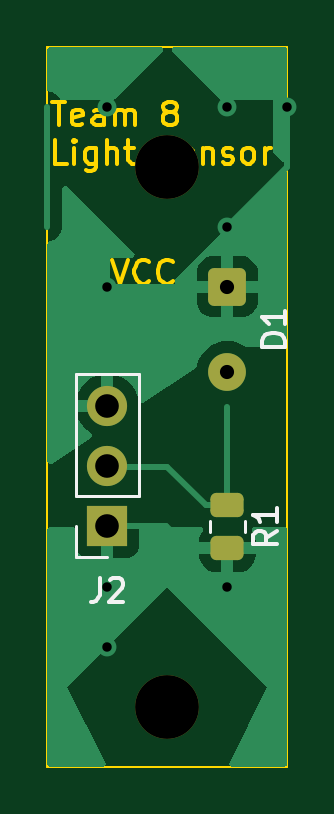
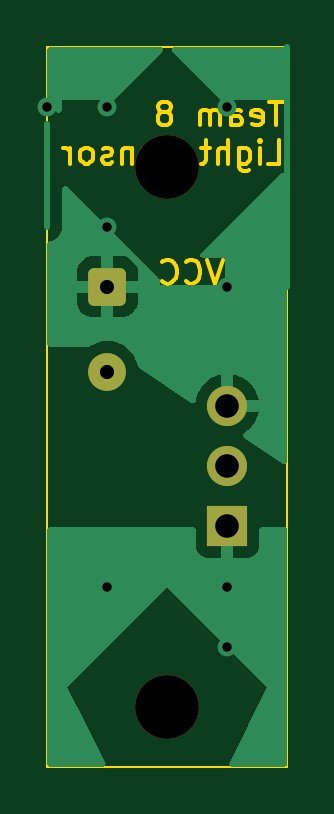
Circuit board: 11 layer files. Board 10.2 x 30.5 mm.
- bottom_copper: Light_Sensor-B_Cu.gbr (12703 bytes)
- bottom_mask: Light_Sensor-B_Mask.gbr (1532 bytes)
- paste: Light_Sensor-B_Paste.gbr (472 bytes)
- bottom_silk: Light_Sensor-B_Silkscreen.gbr (473 bytes)
- outline: Light_Sensor-Edge_Cuts.gbr (11841 bytes)
- top_copper: Light_Sensor-F_Cu.gbr (15467 bytes)
- top_mask: Light_Sensor-F_Mask.gbr (1715 bytes)
- paste: Light_Sensor-F_Paste.gbr (1218 bytes)
- top_silk: Light_Sensor-F_Silkscreen.gbr (3468 bytes)
- drill: Light_Sensor-NPTH.drl (369 bytes)
- drill: Light_Sensor-PTH.drl (616 bytes)

=== bottom_copper: Light_Sensor-B_Cu.gbr (12703 bytes, source omitted) ===
=== bottom_mask: Light_Sensor-B_Mask.gbr (1532 bytes, source withheld) ===
=== paste: Light_Sensor-B_Paste.gbr ===
%TF.GenerationSoftware,KiCad,Pcbnew,7.0.10*%
%TF.CreationDate,2024-02-28T13:58:56-05:00*%
%TF.ProjectId,Light_Sensor,4c696768-745f-4536-956e-736f722e6b69,rev?*%
%TF.SameCoordinates,Original*%
%TF.FileFunction,Paste,Bot*%
%TF.FilePolarity,Positive*%
%FSLAX46Y46*%
G04 Gerber Fmt 4.6, Leading zero omitted, Abs format (unit mm)*
G04 Created by KiCad (PCBNEW 7.0.10) date 2024-02-28 13:58:56*
%MOMM*%
%LPD*%
G01*
G04 APERTURE LIST*
G04 APERTURE END LIST*
M02*

=== bottom_silk: Light_Sensor-B_Silkscreen.gbr ===
%TF.GenerationSoftware,KiCad,Pcbnew,7.0.10*%
%TF.CreationDate,2024-02-28T13:58:56-05:00*%
%TF.ProjectId,Light_Sensor,4c696768-745f-4536-956e-736f722e6b69,rev?*%
%TF.SameCoordinates,Original*%
%TF.FileFunction,Legend,Bot*%
%TF.FilePolarity,Positive*%
%FSLAX46Y46*%
G04 Gerber Fmt 4.6, Leading zero omitted, Abs format (unit mm)*
G04 Created by KiCad (PCBNEW 7.0.10) date 2024-02-28 13:58:56*
%MOMM*%
%LPD*%
G01*
G04 APERTURE LIST*
G04 APERTURE END LIST*
M02*

=== outline: Light_Sensor-Edge_Cuts.gbr (11841 bytes, source omitted) ===
=== top_copper: Light_Sensor-F_Cu.gbr (15467 bytes, source omitted) ===
=== top_mask: Light_Sensor-F_Mask.gbr (1715 bytes, source withheld) ===
=== paste: Light_Sensor-F_Paste.gbr (1218 bytes, source withheld) ===
=== top_silk: Light_Sensor-F_Silkscreen.gbr ===
%TF.GenerationSoftware,KiCad,Pcbnew,7.0.10*%
%TF.CreationDate,2024-02-28T13:58:56-05:00*%
%TF.ProjectId,Light_Sensor,4c696768-745f-4536-956e-736f722e6b69,rev?*%
%TF.SameCoordinates,Original*%
%TF.FileFunction,Legend,Top*%
%TF.FilePolarity,Positive*%
%FSLAX46Y46*%
G04 Gerber Fmt 4.6, Leading zero omitted, Abs format (unit mm)*
G04 Created by KiCad (PCBNEW 7.0.10) date 2024-02-28 13:58:56*
%MOMM*%
%LPD*%
G01*
G04 APERTURE LIST*
%ADD10C,0.150000*%
%ADD11C,0.120000*%
G04 APERTURE END LIST*
D10*
X144446666Y-91084819D02*
X144446666Y-91799104D01*
X144446666Y-91799104D02*
X144399047Y-91941961D01*
X144399047Y-91941961D02*
X144303809Y-92037200D01*
X144303809Y-92037200D02*
X144160952Y-92084819D01*
X144160952Y-92084819D02*
X144065714Y-92084819D01*
X144875238Y-91180057D02*
X144922857Y-91132438D01*
X144922857Y-91132438D02*
X145018095Y-91084819D01*
X145018095Y-91084819D02*
X145256190Y-91084819D01*
X145256190Y-91084819D02*
X145351428Y-91132438D01*
X145351428Y-91132438D02*
X145399047Y-91180057D01*
X145399047Y-91180057D02*
X145446666Y-91275295D01*
X145446666Y-91275295D02*
X145446666Y-91370533D01*
X145446666Y-91370533D02*
X145399047Y-91513390D01*
X145399047Y-91513390D02*
X144827619Y-92084819D01*
X144827619Y-92084819D02*
X145446666Y-92084819D01*
X152314819Y-81278094D02*
X151314819Y-81278094D01*
X151314819Y-81278094D02*
X151314819Y-81039999D01*
X151314819Y-81039999D02*
X151362438Y-80897142D01*
X151362438Y-80897142D02*
X151457676Y-80801904D01*
X151457676Y-80801904D02*
X151552914Y-80754285D01*
X151552914Y-80754285D02*
X151743390Y-80706666D01*
X151743390Y-80706666D02*
X151886247Y-80706666D01*
X151886247Y-80706666D02*
X152076723Y-80754285D01*
X152076723Y-80754285D02*
X152171961Y-80801904D01*
X152171961Y-80801904D02*
X152267200Y-80897142D01*
X152267200Y-80897142D02*
X152314819Y-81039999D01*
X152314819Y-81039999D02*
X152314819Y-81278094D01*
X152314819Y-79754285D02*
X152314819Y-80325713D01*
X152314819Y-80039999D02*
X151314819Y-80039999D01*
X151314819Y-80039999D02*
X151457676Y-80135237D01*
X151457676Y-80135237D02*
X151552914Y-80230475D01*
X151552914Y-80230475D02*
X151600533Y-80325713D01*
X151964819Y-89066666D02*
X151488628Y-89399999D01*
X151964819Y-89638094D02*
X150964819Y-89638094D01*
X150964819Y-89638094D02*
X150964819Y-89257142D01*
X150964819Y-89257142D02*
X151012438Y-89161904D01*
X151012438Y-89161904D02*
X151060057Y-89114285D01*
X151060057Y-89114285D02*
X151155295Y-89066666D01*
X151155295Y-89066666D02*
X151298152Y-89066666D01*
X151298152Y-89066666D02*
X151393390Y-89114285D01*
X151393390Y-89114285D02*
X151441009Y-89161904D01*
X151441009Y-89161904D02*
X151488628Y-89257142D01*
X151488628Y-89257142D02*
X151488628Y-89638094D01*
X151964819Y-88114285D02*
X151964819Y-88685713D01*
X151964819Y-88399999D02*
X150964819Y-88399999D01*
X150964819Y-88399999D02*
X151107676Y-88495237D01*
X151107676Y-88495237D02*
X151202914Y-88590475D01*
X151202914Y-88590475D02*
X151250533Y-88685713D01*
D11*
%TO.C,J2*%
X144780000Y-90190000D02*
X143450000Y-90190000D01*
X143450000Y-87590000D02*
X143450000Y-82450000D01*
X146110000Y-87590000D02*
X146110000Y-82450000D01*
X146110000Y-87590000D02*
X143450000Y-87590000D01*
X143450000Y-90190000D02*
X143450000Y-88860000D01*
X146110000Y-82450000D02*
X143450000Y-82450000D01*
%TO.C,R1*%
X150595000Y-88672936D02*
X150595000Y-89127064D01*
X149125000Y-88672936D02*
X149125000Y-89127064D01*
%TD*%
M02*

=== drill: Light_Sensor-NPTH.drl ===
M48
; DRILL file {KiCad 7.0.10} date Wed Feb 28 13:58:59 2024
; FORMAT={-:-/ absolute / inch / decimal}
; #@! TF.CreationDate,2024-02-28T13:58:59-05:00
; #@! TF.GenerationSoftware,Kicad,Pcbnew,7.0.10
; #@! TF.FileFunction,NonPlated,1,2,NPTH
FMAT,2
INCH
; #@! TA.AperFunction,NonPlated,NPTH,ComponentDrill
T1C0.1063
%
G90
G05
T1
X5.8Y-2.9
X5.8Y-3.8
M30

=== drill: Light_Sensor-PTH.drl ===
M48
; DRILL file {KiCad 7.0.10} date Wed Feb 28 13:58:59 2024
; FORMAT={-:-/ absolute / inch / decimal}
; #@! TF.CreationDate,2024-02-28T13:58:59-05:00
; #@! TF.GenerationSoftware,Kicad,Pcbnew,7.0.10
; #@! TF.FileFunction,Plated,1,2,PTH
FMAT,2
INCH
; #@! TA.AperFunction,Plated,PTH,ViaDrill
T1C0.0157
; #@! TA.AperFunction,Plated,PTH,ComponentDrill
T2C0.0236
; #@! TA.AperFunction,Plated,PTH,ComponentDrill
T3C0.0394
%
G90
G05
T1
X5.7Y-2.8
X5.7Y-3.1
X5.7Y-3.6
X5.7Y-3.7
X5.9Y-2.8
X5.9Y-3.0
X5.9Y-3.6
X6.0Y-2.8
T2
X5.9Y-3.1
X5.9Y-3.2417
T3
X5.7Y-3.2984
X5.7Y-3.3984
X5.7Y-3.4984
M30

